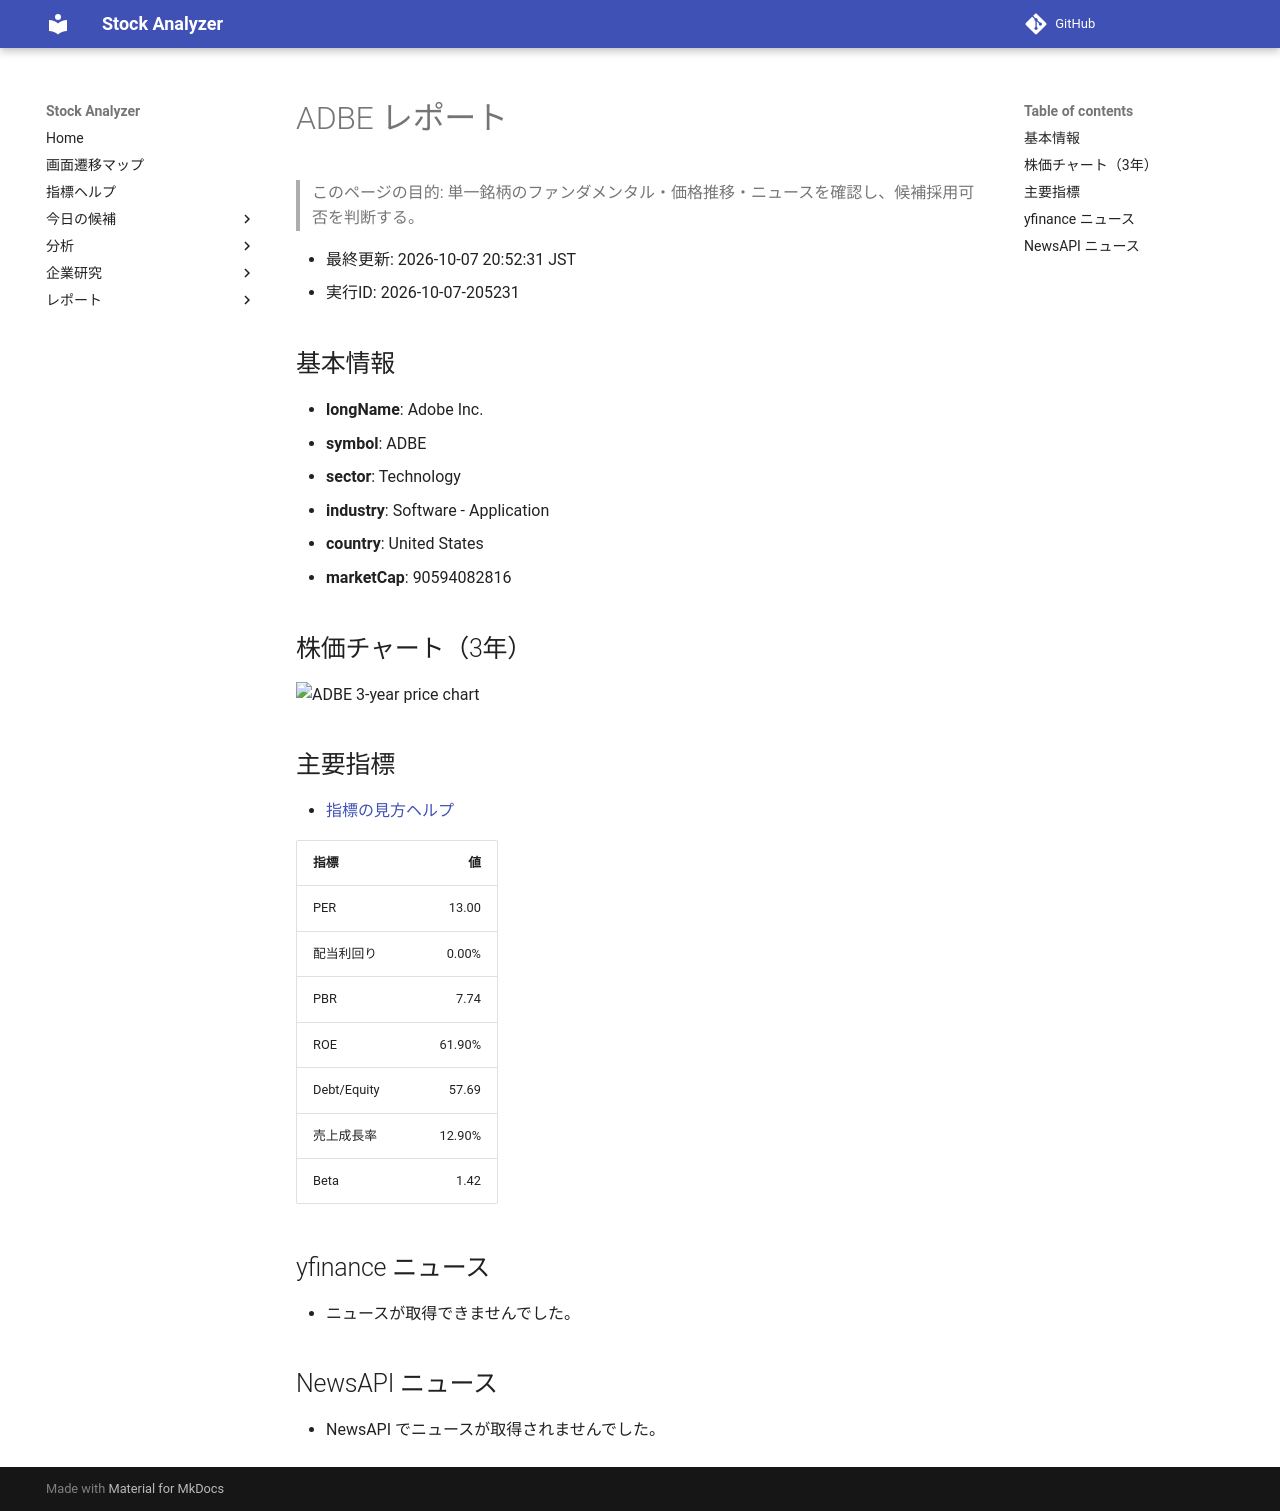

repository: Yumi-note/Making-APP · page: reports/2026-10-07/205231/ADBE/index.html · generator: mkdocs

# ADBE レポート

> このページの目的: 単一銘柄のファンダメンタル・価格推移・ニュースを確認し、候補採用可否を判断する。

- 最終更新: 2026-10-07 20:52:31 JST
- 実行ID: 2026-10-07-205231

## 基本情報

- **longName**: Adobe Inc.
- **symbol**: ADBE
- **sector**: Technology
- **industry**: Software - Application
- **country**: United States
- **marketCap**: 90594082816

## 株価チャート（3年）

![ADBE 3-year price chart](ADBE_3y.png)

## 主要指標

- [指標の見方ヘルプ](../../../../indicators.md)

| 指標 | 値 |
|---|---:|
| PER | 13.00 |
| 配当利回り | 0.00% |
| PBR | 7.74 |
| ROE | 61.90% |
| Debt/Equity | 57.69 |
| 売上成長率 | 12.90% |
| Beta | 1.42 |

## yfinance ニュース

- ニュースが取得できませんでした。

## NewsAPI ニュース

- NewsAPI でニュースが取得されませんでした。
